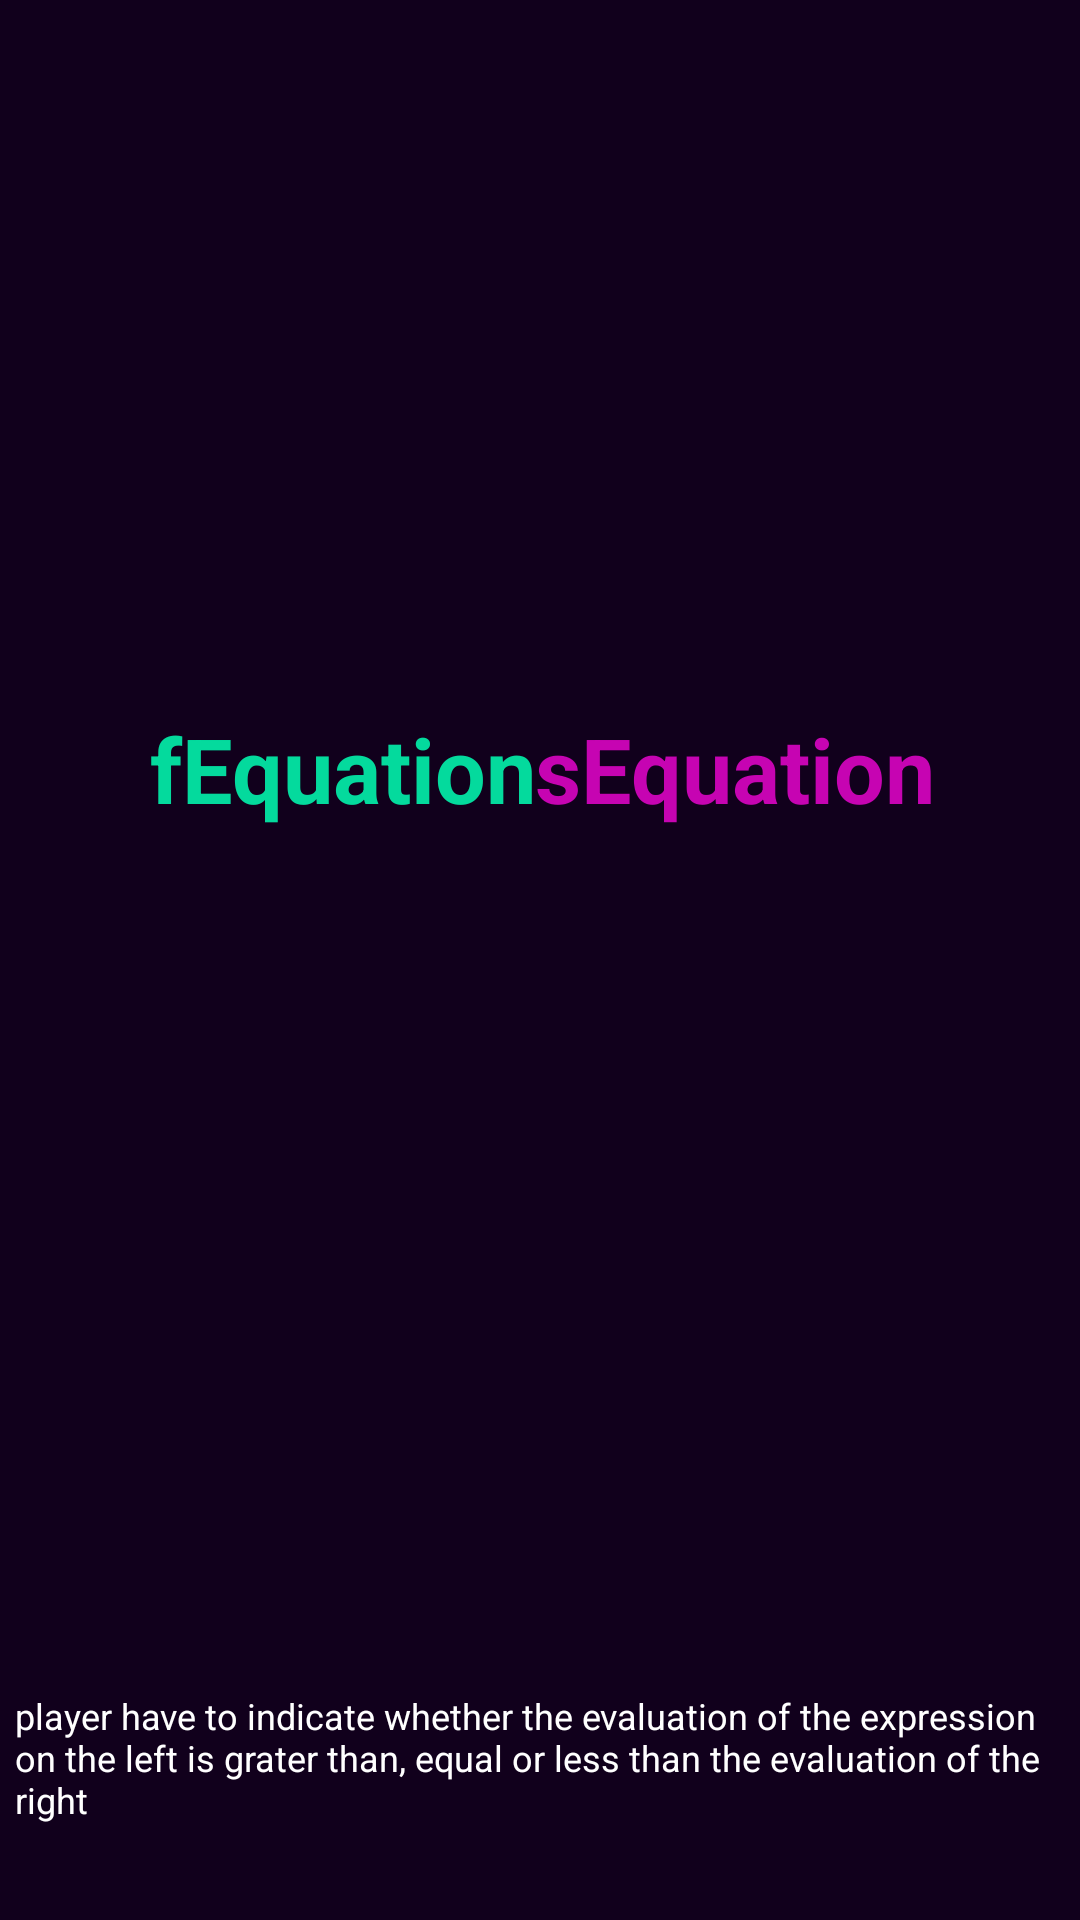

Here is an Android app screen rendered from its layout file. Give the layout XML and the strings, colors and styles it references.
<!-- AndroidManifest.xml: application theme Theme.Quizly -->
<!-- res/layout/activity_game.xml -->
<?xml version="1.0" encoding="utf-8"?>
<androidx.constraintlayout.widget.ConstraintLayout xmlns:android="http://schemas.android.com/apk/res/android"
    xmlns:app="http://schemas.android.com/apk/res-auto"
    xmlns:tools="http://schemas.android.com/tools"
    android:layout_width="match_parent"
    android:layout_height="match_parent"
    tools:context=".GameActivity"
    android:background="@color/main_background">

    <TextView
        android:id="@+id/firstEquation"
        android:layout_width="wrap_content"
        android:layout_height="wrap_content"
        android:layout_marginStart="50dp"
        android:layout_marginTop="236dp"
        android:text="@string/firstNumber"
        android:textColor="@color/firstEquation"
        android:textSize="30sp"
        android:textStyle="bold"
        app:layout_constraintEnd_toStartOf="@+id/secondEquation"
        app:layout_constraintHorizontal_bias="0.0"
        app:layout_constraintStart_toStartOf="parent"
        app:layout_constraintTop_toTopOf="parent" />

    <TextView
        android:id="@+id/secondEquation"
        android:layout_width="wrap_content"
        android:layout_height="wrap_content"
        android:layout_marginTop="236dp"
        android:layout_marginEnd="48dp"
        android:text="@string/secondNumber"
        android:textColor="@color/secondEquation"
        android:textSize="30sp"
        android:textStyle="bold"
        app:layout_constraintEnd_toEndOf="parent"
        app:layout_constraintTop_toTopOf="parent" />

    <Button
        android:id="@+id/greaterBtn"
        android:layout_width="120dp"
        android:layout_height="60dp"
        android:layout_marginStart="36dp"
        android:layout_marginTop="652dp"
        android:background="@drawable/main_btn"
        android:text="@string/greaterBtn"
        android:textColor="@color/white"
        android:textSize="20sp"
        android:textStyle="bold"
        app:layout_constraintStart_toStartOf="parent"
        app:layout_constraintTop_toTopOf="parent" />

    <Button
        android:id="@+id/equalBtn"
        android:layout_width="96dp"
        android:layout_height="60dp"
        android:layout_marginTop="492dp"
        android:background="@drawable/main_btn"
        android:text="@string/equalBtn"
        android:textColor="@color/white"
        android:textSize="20sp"
        android:textStyle="bold"
        app:layout_constraintEnd_toEndOf="parent"
        app:layout_constraintHorizontal_bias="0.498"
        app:layout_constraintStart_toStartOf="parent"
        app:layout_constraintTop_toBottomOf="@+id/countDown"
        tools:ignore="TextContrastCheck" />

    <Button
        android:id="@+id/lessBtn"
        android:layout_width="120dp"
        android:layout_height="60dp"
        android:layout_marginTop="652dp"
        android:layout_marginEnd="36dp"
        android:background="@drawable/main_btn"
        android:text="@string/lessBtn"
        android:textColor="@color/white"
        android:textSize="20sp"
        android:textStyle="bold"
        app:layout_constraintEnd_toEndOf="parent"
        app:layout_constraintTop_toTopOf="parent" />

    <TextView
        android:id="@+id/result"
        android:layout_width="200dp"
        android:layout_height="200dp"
        android:layout_marginStart="176dp"
        android:layout_marginEnd="178dp"
        android:layout_marginBottom="88dp"
        android:text=""
        android:textColor="@color/white"
        android:textSize="30sp"
        android:textStyle="bold"
        app:layout_constraintBottom_toTopOf="@+id/equalBtn"
        app:layout_constraintEnd_toEndOf="parent"
        app:layout_constraintHorizontal_bias="0.496"
        app:layout_constraintStart_toStartOf="parent" />

    <TextView
        android:id="@+id/countDown"
        android:layout_width="80dp"
        android:layout_height="80dp"
        android:layout_marginStart="155dp"
        android:layout_marginTop="63dp"
        android:layout_marginEnd="156dp"
        android:layout_marginBottom="53dp"
        android:textColor="@color/white"
        android:textSize="60sp"
        android:textStyle="bold"
        app:layout_constraintBottom_toTopOf="@+id/firstEquation"
        app:layout_constraintEnd_toEndOf="parent"
        app:layout_constraintStart_toStartOf="parent"
        app:layout_constraintTop_toTopOf="parent" />

    <TextView
        android:id="@+id/textView"
        android:layout_width="350dp"
        android:layout_height="wrap_content"
        android:layout_marginStart="176dp"
        android:layout_marginEnd="178dp"
        android:layout_marginBottom="32dp"
        android:text="@string/description"
        android:textColor="@color/white"
        android:textSize="12sp"
        app:flow_horizontalAlign="center"
        app:layout_constraintBottom_toBottomOf="parent"
        app:layout_constraintEnd_toEndOf="parent"
        app:layout_constraintHorizontal_bias="0.498"
        app:layout_constraintStart_toStartOf="parent" />
</androidx.constraintlayout.widget.ConstraintLayout>
<!-- resources referenced by this layout -->
<resources>
  <color name="firstEquation">#04DA9D</color>
  <color name="main_background">#11001c</color>
  <color name="secondEquation">#C604B2</color>
  <color name="white">#FFFFFFFF</color>
  <!-- drawable main_btn (drawable) -->
  <?xml version="1.0" encoding="utf-8"?>
  <selector xmlns:android="http://schemas.android.com/apk/res/android">
  
      <item>
          <shape android:shape="rectangle">
              <solid android:color="#3a015c"/>
              <corners android:radius="100dp"/>
              <stroke android:color="#810274"
                  android:width="3dp"/>
  
          </shape>
      </item>
  
  </selector>
  <string name="description">player have to indicate whether the evaluation of the expression on the left is grater than, equal or less than the evaluation of the right</string>
  <string name="equalBtn">==</string>
  <string name="firstNumber">fEquation</string>
  <string name="greaterBtn">GREATER</string>
  <string name="lessBtn">LESS</string>
  <string name="secondNumber">sEquation</string>
  <style name="Theme.Quizly" parent="Theme.Design.Light.NoActionBar">
          
          <item name="colorPrimary">@color/purple_500</item>
          <item name="colorPrimaryVariant">@color/purple_700</item>
          <item name="colorOnPrimary">@color/white</item>
          
          <item name="colorSecondary">@color/teal_200</item>
          <item name="colorSecondaryVariant">@color/teal_700</item>
          <item name="colorOnSecondary">@color/black</item>
          
          <item name="android:statusBarColor" tools:targetApi="l">?attr/colorPrimaryVariant</item>
          
      </style>
  <color name="purple_500">#FF6200EE</color>
  <color name="purple_700">#FF3700B3</color>
  <color name="teal_200">#FF03DAC5</color>
  <color name="teal_700">#FF018786</color>
  <color name="black">#FF000000</color>
</resources>
